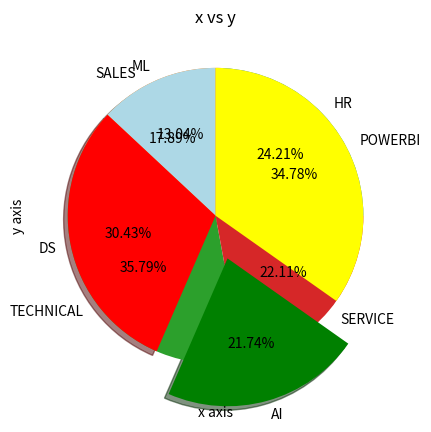

The matplotlib source for this figure:
import matplotlib.pyplot as plt

# NUMBER OF EMPLOYEE 
dept=["HR","SALES","TECHNICAL","SERVICE"]   #labels
cnt=[23,17,34,21]  #x values 

plt.pie(cnt,labels=dept,autopct="%1.2f%%")
plt.show()


labels=['ML','DS','AI','POWERBI']
sizes=[30,70,50,80]
colors=['lightblue','red','green','yellow']
explode=[0,0,0.3,0]   #exploding only the third slice
plt.pie(sizes,labels=labels,colors=colors,explode=explode,autopct='%1.2f%%',shadow=True,startangle=90)
plt.show()


x = [1, 2, 3, 4, 5, 6]  # x-values
y = [4, 5, 6, 3, 2, 3]  #y-values

plt.plot(x, y, color="green")
plt.title("x vs y")   #to show the title of the visual
plt.xlabel("x axis")  #to set the label of a axix
plt.ylabel("y axis")  #to set the label of y axis
plt.show()